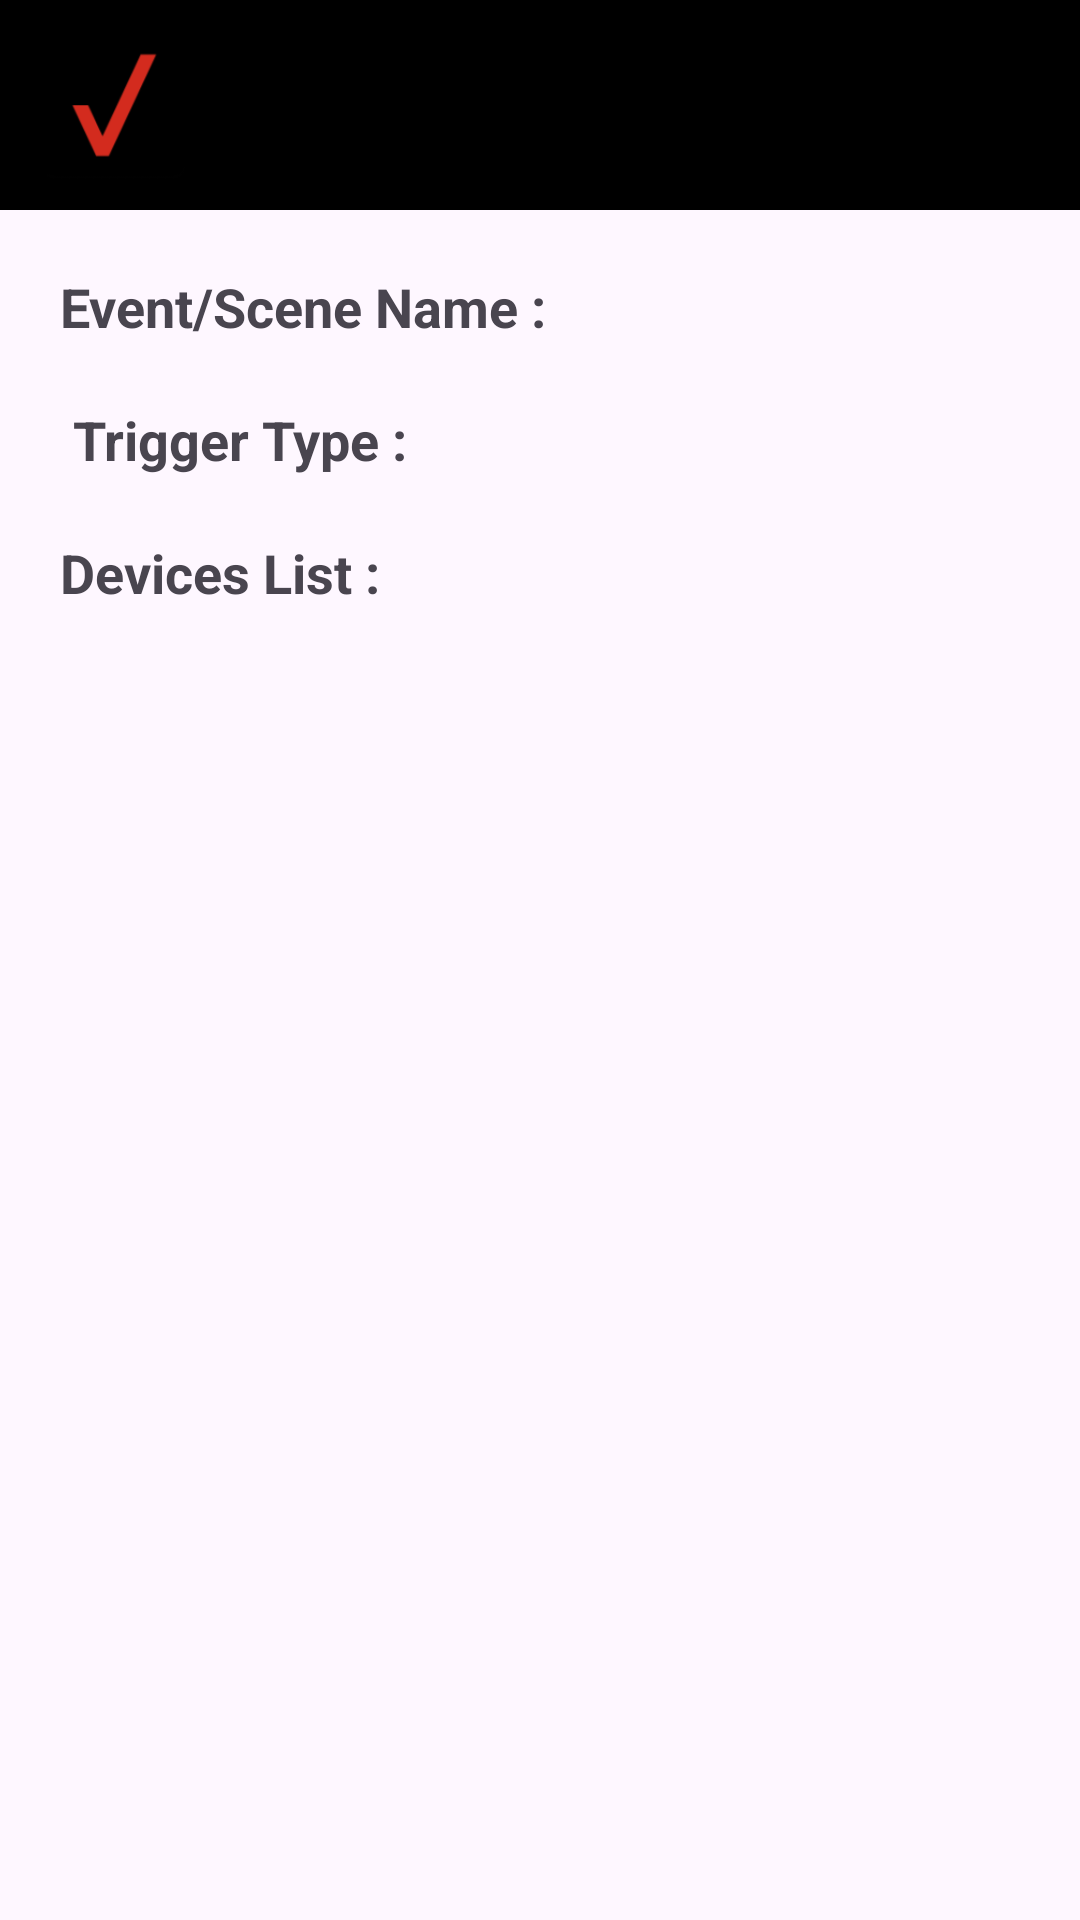

The Android layout XML behind this screen, and the referenced resources:
<!-- AndroidManifest.xml: application theme Theme.DemoVZ -->
<!-- res/layout/activity_event_detail.xml -->
<?xml version="1.0" encoding="utf-8"?>
<androidx.constraintlayout.widget.ConstraintLayout xmlns:android="http://schemas.android.com/apk/res/android"
    xmlns:app="http://schemas.android.com/apk/res-auto"
    xmlns:tools="http://schemas.android.com/tools"
    android:layout_width="match_parent"
    android:layout_height="match_parent">

    <com.google.android.material.appbar.AppBarLayout
        android:id="@+id/appBarLayout"
        android:layout_width="0dp"
        android:layout_height="wrap_content"
        app:layout_constraintEnd_toEndOf="parent"
        app:layout_constraintStart_toStartOf="parent"
        app:layout_constraintTop_toTopOf="parent">

        <include
            android:id="@+id/app_bar"
            layout="@layout/app_bar_layout_black" />

    </com.google.android.material.appbar.AppBarLayout>

    <androidx.core.widget.NestedScrollView
        android:layout_width="match_parent"
        android:layout_height="0dp"
        android:fillViewport="true"
        app:layout_constraintBottom_toBottomOf="parent"
        app:layout_constraintEnd_toEndOf="parent"
        app:layout_constraintStart_toStartOf="parent"
        app:layout_constraintTop_toBottomOf="@id/appBarLayout">

        <androidx.constraintlayout.widget.ConstraintLayout
            android:layout_width="match_parent"
            android:layout_height="wrap_content"
            tools:context=".ui.activity.event.EditEventActivity">

            <TextView
                android:id="@+id/txt_evnt_name"
                android:layout_width="match_parent"
                android:layout_height="wrap_content"
                android:layout_margin="20dp"
                android:text="Event/Scene Name : "
                android:textSize="18sp"
                android:textStyle="bold"
                app:layout_constraintEnd_toEndOf="parent"
                app:layout_constraintStart_toStartOf="parent"
                app:layout_constraintTop_toTopOf="parent" />

            <TextView
                android:id="@+id/txt_trigger_type"
                android:layout_width="match_parent"
                android:layout_height="wrap_content"
                android:padding="20dp"
                android:text=" Trigger Type : "
                android:textSize="18sp"
                android:textStyle="bold"
                app:layout_constraintEnd_toEndOf="parent"
                app:layout_constraintStart_toStartOf="parent"
                app:layout_constraintTop_toBottomOf="@id/txt_evnt_name" />

            <androidx.constraintlayout.widget.ConstraintLayout
                android:id="@+id/layout_selection_based"
                android:layout_width="match_parent"
                android:layout_height="wrap_content"
                app:layout_constraintEnd_toEndOf="parent"
                app:layout_constraintStart_toStartOf="parent"
                app:layout_constraintTop_toBottomOf="@id/txt_trigger_type">
                
                <androidx.constraintlayout.widget.Group
                    android:id="@+id/grpSelectDateTime"
                    android:layout_width="wrap_content"
                    android:layout_height="wrap_content"
                    android:visibility="gone"
                    app:constraint_referenced_ids="select_date_time,tvDateTime,txt_recurring" />

                <TextView
                    android:id="@+id/select_date_time"
                    android:layout_width="match_parent"
                    android:layout_height="wrap_content"
                    android:layout_marginHorizontal="20dp"
                    android:text="Select Date &amp; Time"
                    android:textSize="18sp"
                    android:textStyle="bold"
                    app:layout_constraintEnd_toEndOf="parent"
                    app:layout_constraintStart_toStartOf="parent"
                    app:layout_constraintTop_toTopOf="parent" />

                <TextView
                    android:id="@+id/tvDateTime"
                    android:layout_width="match_parent"
                    android:layout_height="50dp"
                    android:layout_marginHorizontal="20dp"
                    android:layout_marginTop="5dp"
                    android:background="@drawable/rectangle"
                    android:gravity="center_vertical"
                    android:text="Select Date &amp; Time"
                    android:textSize="18sp"
                    android:textStyle="bold"
                    android:paddingHorizontal="10dp"
                    app:layout_constraintEnd_toEndOf="parent"
                    app:layout_constraintStart_toStartOf="parent"
                    app:layout_constraintTop_toBottomOf="@id/select_date_time"
                    app:drawableEndCompat="@drawable/baseline_calendar" />

                <TextView
                    android:id="@+id/txt_recurring"
                    android:layout_width="match_parent"
                    android:layout_height="wrap_content"
                    android:clickable="false"
                    android:padding="20dp"
                    android:text="Repeating Event"
                    android:textSize="18sp"
                    android:textStyle="bold"
                    app:layout_constraintEnd_toEndOf="parent"
                    app:layout_constraintStart_toStartOf="parent"
                    app:layout_constraintTop_toBottomOf="@id/tvDateTime" />
                

                <TextView
                    android:id="@+id/txt_sensor_device"
                    android:layout_width="match_parent"
                    android:layout_height="wrap_content"
                    android:padding="20dp"
                    android:text="Select Date &amp; Time"
                    android:textSize="18sp"
                    android:textStyle="bold"
                    android:visibility="gone"
                    app:layout_constraintEnd_toEndOf="parent"
                    app:layout_constraintStart_toStartOf="parent"
                    app:layout_constraintTop_toTopOf="parent" />
            </androidx.constraintlayout.widget.ConstraintLayout>

            
            <TextView
                android:id="@+id/txt_device_list"
                android:layout_width="match_parent"
                android:layout_height="wrap_content"
                android:layout_marginHorizontal="20dp"
                android:text="Devices List :"
                android:textSize="18sp"
                android:textStyle="bold"
                app:layout_constraintEnd_toEndOf="parent"
                app:layout_constraintStart_toStartOf="parent"
                app:layout_constraintTop_toBottomOf="@id/layout_selection_based" />


            <androidx.recyclerview.widget.RecyclerView
                android:id="@+id/rv_grp"
                android:layout_width="0dp"
                android:layout_height="wrap_content"
                android:layout_margin="20dp"
                android:layout_marginBottom="40dp"
                android:nestedScrollingEnabled="false"
                app:layoutManager="androidx.recyclerview.widget.LinearLayoutManager"
                app:layout_constraintEnd_toEndOf="parent"
                app:layout_constraintStart_toStartOf="parent"
                app:layout_constraintTop_toBottomOf="@id/txt_device_list"
                tools:itemCount="3"
                tools:listitem="@layout/device_item_layout" />
        </androidx.constraintlayout.widget.ConstraintLayout>
    </androidx.core.widget.NestedScrollView>
</androidx.constraintlayout.widget.ConstraintLayout>
<!-- res/layout/app_bar_layout_black.xml (included above) -->
<?xml version="1.0" encoding="utf-8"?>
<androidx.constraintlayout.widget.ConstraintLayout xmlns:android="http://schemas.android.com/apk/res/android"
    xmlns:app="http://schemas.android.com/apk/res-auto"
    android:layout_width="match_parent"
    android:layout_height="70dp"
    android:background="@color/black">

    <ImageView
        android:id="@+id/iv_logo"
        android:layout_width="60dp"
        android:layout_height="wrap_content"
        android:contentDescription="@string/add_devices"
        android:src="@drawable/verizon_logo"
        app:layout_constraintStart_toStartOf="parent"
        app:layout_constraintTop_toTopOf="parent"
        android:layout_marginStart="8dp"/>

</androidx.constraintlayout.widget.ConstraintLayout>
<!-- res/layout/device_item_layout.xml (included above) -->
<?xml version="1.0" encoding="utf-8"?>
<androidx.cardview.widget.CardView xmlns:android="http://schemas.android.com/apk/res/android"
    xmlns:app="http://schemas.android.com/apk/res-auto"
    xmlns:tools="http://schemas.android.com/tools"
    android:id="@+id/cardView"
    android:layout_width="match_parent"
    android:layout_height="wrap_content"
    android:layout_marginVertical="10dp"
    android:layout_marginHorizontal="8dp"
    app:layout_constraintBottom_toBottomOf="parent"
    app:layout_constraintEnd_toEndOf="parent"
    app:layout_constraintStart_toStartOf="parent"
    app:layout_constraintTop_toTopOf="parent"
    android:backgroundTint="@color/colorGrey">

    <androidx.constraintlayout.widget.ConstraintLayout
        android:layout_width="match_parent"
        android:layout_height="match_parent"
        tools:context=".ui.activity.GroupDetailActivity">

        <TextView
            android:id="@+id/txt_device_name"
            android:layout_width="0dp"
            android:layout_height="0dp"
            android:gravity="center_vertical"
            android:text="@string/title_devices"
            android:textSize="18sp"
            android:textStyle="bold"
            android:layout_marginHorizontal="5dp"
            app:layout_constraintBottom_toBottomOf="parent"
            app:layout_constraintEnd_toStartOf="@id/toggle_btn"
            app:layout_constraintStart_toStartOf="parent"
            app:layout_constraintTop_toTopOf="parent" />


        <Switch
            android:id="@+id/toggle_btn"
            android:layout_width="wrap_content"
            android:layout_height="wrap_content"
            android:textOn="ON"
            android:layout_centerInParent="true"
            android:textOff="OFF"
            android:showText="false"
            android:thumb="@drawable/thumb_selector"
            tools:ignore="UseSwitchCompatOrMaterialXml"
            app:layout_constraintBottom_toBottomOf="parent"
            app:layout_constraintEnd_toStartOf="@id/edit_img"
            app:layout_constraintTop_toTopOf="parent" />


























        <androidx.appcompat.widget.AppCompatImageView
            android:id="@+id/edit_img"
            android:layout_width="wrap_content"
            android:layout_height="wrap_content"
            android:padding="20dp"
            android:visibility="gone"
            app:layout_constraintBottom_toBottomOf="parent"
            app:layout_constraintEnd_toStartOf="@id/cancel_img"
            app:layout_constraintTop_toTopOf="parent"
            app:srcCompat="@drawable/baseline_edit_24" />

        <androidx.appcompat.widget.AppCompatImageView
            android:id="@+id/cancel_img"
            android:layout_width="wrap_content"
            android:layout_height="wrap_content"
            android:padding="20dp"
            app:layout_constraintBottom_toBottomOf="parent"
            app:layout_constraintEnd_toEndOf="parent"
            app:layout_constraintTop_toTopOf="parent"
            app:srcCompat="@drawable/baseline_cancel_24" />
    </androidx.constraintlayout.widget.ConstraintLayout>
</androidx.cardview.widget.CardView>
<!-- resources referenced by this layout -->
<resources>
  <color name="black">#FF000000</color>
  <!-- drawable rectangle (drawable) -->
  <?xml version="1.0" encoding="utf-8"?>
  <shape xmlns:android="http://schemas.android.com/apk/res/android" android:id="@+id/listview_background_shape">
  <stroke android:width="2dp" android:color="#ff207d94" />
  <padding android:left="2dp"
      android:top="2dp"
      android:right="2dp"
      android:bottom="2dp" />
  <corners android:radius="5dp" />
  <solid android:color="#ffffffff" />
  </shape>
  <!-- drawable thumb_selector (drawable) -->
  <?xml version="1.0" encoding="utf-8"?>
  <selector xmlns:android="http://schemas.android.com/apk/res/android">
      <item android:state_checked="true">
          <shape android:dither="true" android:shape="rectangle" android:useLevel="false" android:visible="true">
              <corners android:radius="15dp" />
              <gradient android:angle="270" android:endColor="#000000" android:startColor="#000000" />
              <size android:width="37dp" android:height="37dp" />
              <stroke android:width="4dp" android:color="#0000ffff" />
          </shape>
      </item>
      <item android:state_checked="false">
          <shape android:dither="true" android:shape="rectangle" android:useLevel="false" android:visible="true">
              <corners android:radius="15dp" />
              <gradient android:angle="270" android:endColor="#ffffff" android:startColor="#ffffff" />
              <size android:width="37dp" android:height="37dp" />
              <stroke android:width="4dp" android:color="#0000ffff" />
          </shape>
      </item>
  </selector>
  
  
  
  
  
  
  
  
  
  
  
  
  
  
  
  
  
  
  <!-- drawable verizon_logo: png bitmap (drawable, 4514 bytes) -->
  <string name="title_devices">Devices</string>
  <style name="SwitchTextAppearance" parent="@android:style/TextAppearance.Holo.Small">
          <item name="android:textColor">@drawable/text_color_selector</item>
          <item name="android:textSize">14sp</item>
      </style>
  <style name="Theme.DemoVZ" parent="Base.Theme.DemoVZ" />
  <style name="Base.Theme.DemoVZ" parent="Theme.Material3.DayNight.NoActionBar">
          
          
          <item name="android:actionOverflowButtonStyle">@style/ThreeDotMenu</item>
          <item name="android:checkboxStyle">@style/checkbox</item>
          <item name="android:radioButtonStyle">@style/radioButton</item>
      </style>
  <style name="ThreeDotMenu" parent="Widget.AppCompat.ActionButton.Overflow">
          <item name="tint">#ffffff</item>
      </style>
  <style name="checkbox" parent="Widget.AppCompat.CompoundButton.CheckBox">
          <item name="tint">#000000</item>
      </style>
  <style name="radioButton" parent="Widget.AppCompat.CompoundButton.RadioButton">
          <item name="tint">#000000</item>
      </style>
</resources>
